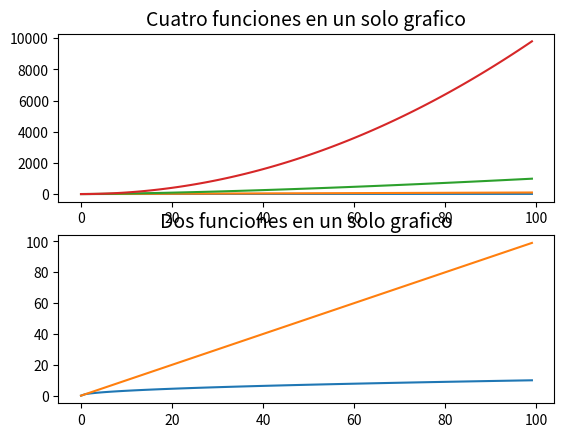

Python code for this plot:
import matplotlib.pyplot as plt
import numpy as np

def graficar(tamanio):
    X_ = list( range(tamanio) )
    Y1_ = [ x**0.5 for x in X_ ]
    Y2_ = [ x for x in X_ ]
    Y3_ = [ x**1.5 for x in X_ ]
    Y4_ = [ x**2 for x in X_ ]

    plt.subplot2grid((2,2),(0,0), colspan=2)
    plt.title('Cuatro funciones en un solo grafico', fontsize=14)
    plt.plot(X_, Y1_)
    plt.plot(X_, Y2_)
    plt.plot(X_, Y3_)
    plt.plot(X_, Y4_)

    plt.subplot2grid((2,2),(1,0), colspan=2)
    plt.title('Dos funciones en un solo grafico', fontsize=14)
    plt.plot(X_, Y1_)
    plt.plot(X_, Y2_)

    plt.show()

if __name__ == '__main__':
    graficar(100)